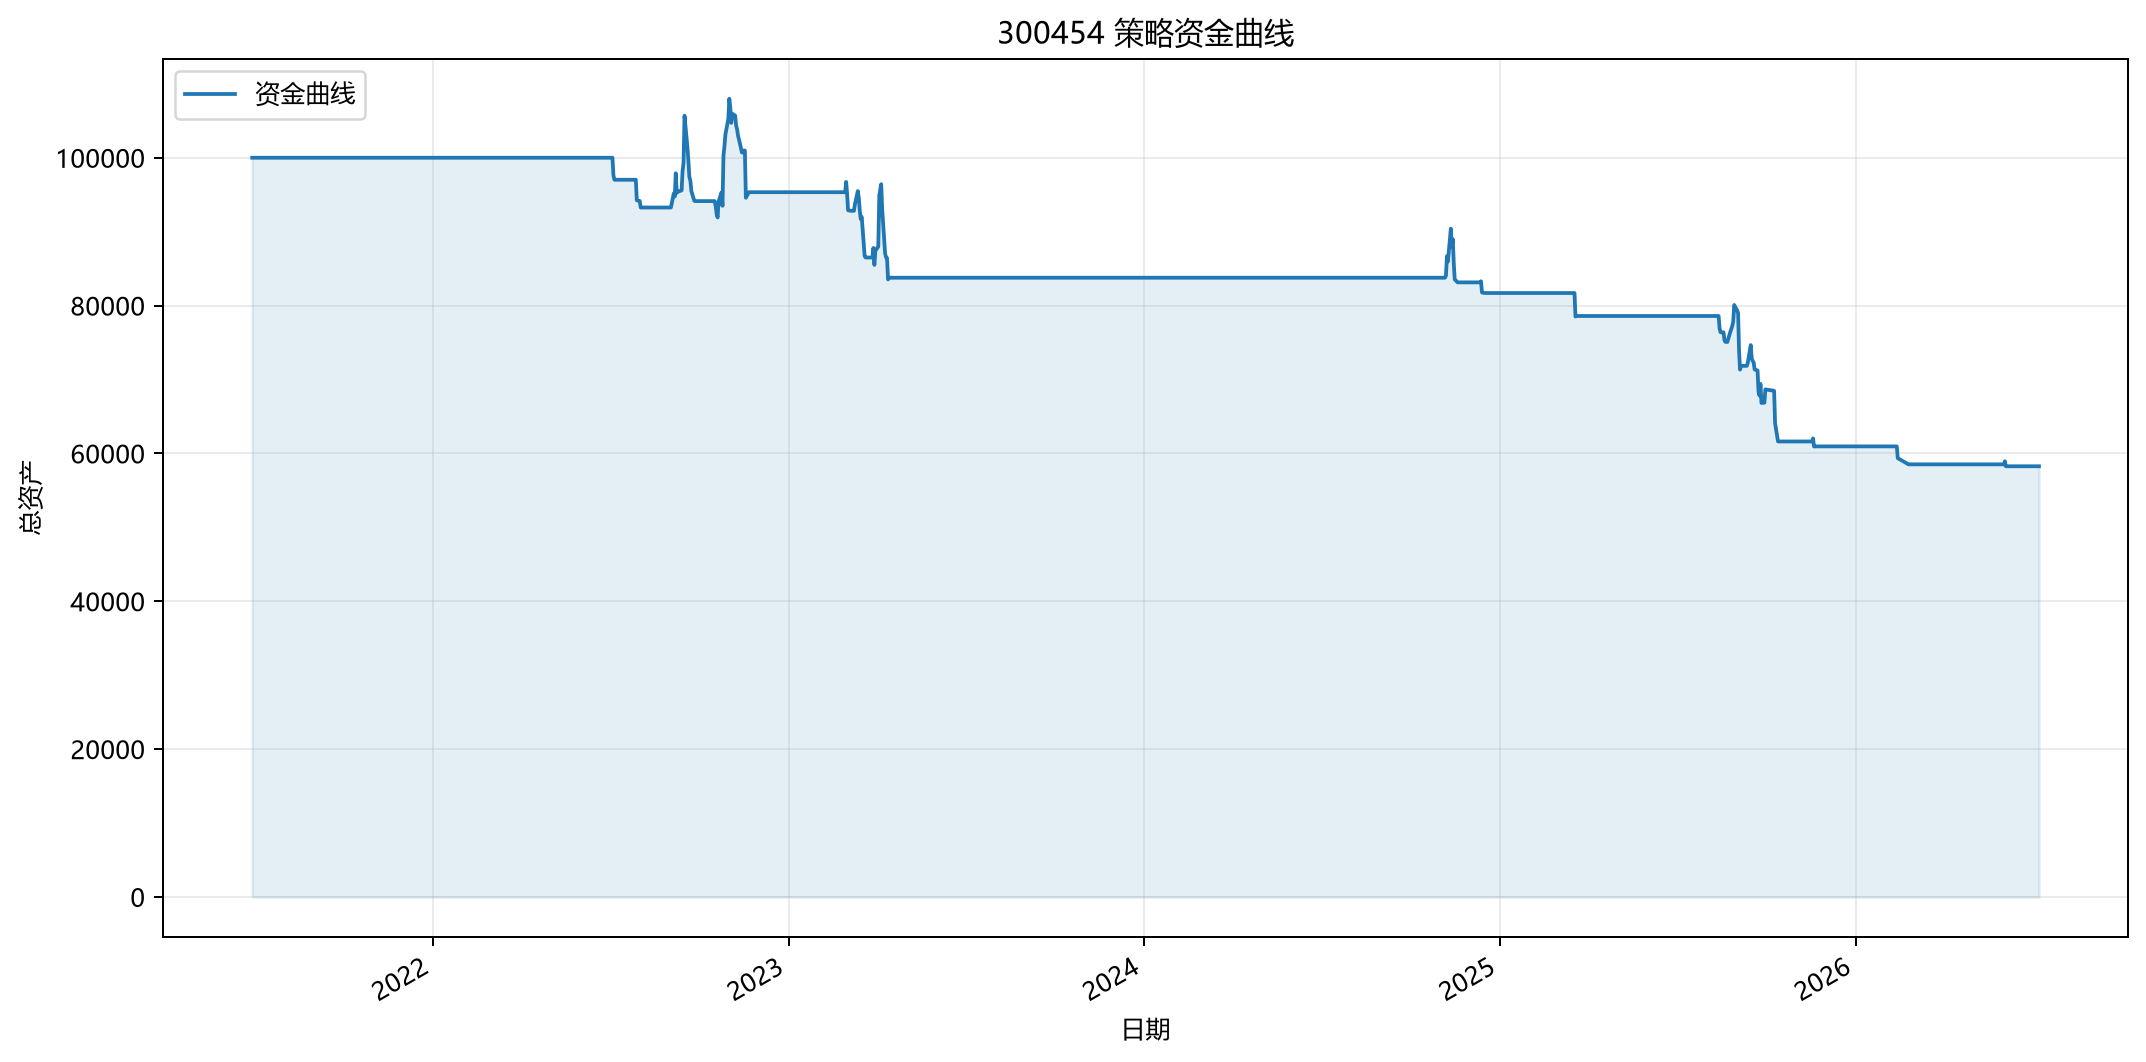

The table this chart was drawn from, first rows:
date, cash, shares, close, market_value, equity
2021-06-29, 100000, 0, 259.7, 0.0, 100000
2021-06-30, 100000, 0, 259.2, 0.0, 100000
2021-07-01, 100000, 0, 280.5, 0.0, 100000
2021-07-02, 100000, 0, 249.6, 0.0, 100000
2021-07-05, 100000, 0, 252.6, 0.0, 100000
2021-07-06, 100000, 0, 250.7, 0.0, 100000
2021-07-07, 100000, 0, 254.7, 0.0, 100000
2021-07-08, 100000, 0, 264.7, 0.0, 100000
2021-07-09, 100000, 0, 252.4, 0.0, 100000
2021-07-12, 100000, 0, 297.7, 0.0, 100000
2021-07-13, 100000, 0, 305.6, 0.0, 100000
2021-07-14, 100000, 0, 286, 0.0, 100000
2021-07-15, 100000, 0, 299.7, 0.0, 100000
2021-07-16, 100000, 0, 284.7, 0.0, 100000
2021-07-19, 100000, 0, 283.0, 0.0, 100000
2021-07-20, 100000, 0, 271.8, 0.0, 100000
2021-07-21, 100000, 0, 274.7, 0.0, 100000
2021-07-22, 100000, 0, 279.9, 0.0, 100000
2021-07-23, 100000, 0, 266.0, 0.0, 100000
2021-07-26, 100000, 0, 265, 0.0, 100000
2021-07-27, 100000, 0, 253.8, 0.0, 100000
2021-07-28, 100000, 0, 246.2, 0.0, 100000
2021-07-29, 100000, 0, 245.8, 0.0, 100000
2021-07-30, 100000, 0, 241.7, 0.0, 100000
2021-08-02, 100000, 0, 249.1, 0.0, 100000
2021-08-03, 100000, 0, 259.1, 0.0, 100000
2021-08-04, 100000, 0, 255.9, 0.0, 100000
2021-08-05, 100000, 0, 248.4, 0.0, 100000
2021-08-06, 100000, 0, 244.3, 0.0, 100000
2021-08-09, 100000, 0, 252.5, 0.0, 100000
2021-08-10, 100000, 0, 257, 0.0, 100000
2021-08-11, 100000, 0, 252.7, 0.0, 100000
2021-08-12, 100000, 0, 253.7, 0.0, 100000
2021-08-13, 100000, 0, 255, 0.0, 100000
2021-08-16, 100000, 0, 259.7, 0.0, 100000
2021-08-17, 100000, 0, 259.7, 0.0, 100000
2021-08-18, 100000, 0, 268.6, 0.0, 100000
2021-08-19, 100000, 0, 263.6, 0.0, 100000
2021-08-20, 100000, 0, 282.7, 0.0, 100000
2021-08-23, 100000, 0, 289.7, 0.0, 100000
2021-08-24, 100000, 0, 280.7, 0.0, 100000
2021-08-25, 100000, 0, 275.7, 0.0, 100000
2021-08-26, 100000, 0, 273.7, 0.0, 100000
2021-08-27, 100000, 0, 273.2, 0.0, 100000
2021-08-30, 100000, 0, 278.2, 0.0, 100000
2021-08-31, 100000, 0, 272.1, 0.0, 100000
2021-09-01, 100000, 0, 270.2, 0.0, 100000
2021-09-02, 100000, 0, 255.7, 0.0, 100000
2021-09-03, 100000, 0, 248.7, 0.0, 100000
2021-09-06, 100000, 0, 249.7, 0.0, 100000
2021-09-07, 100000, 0, 252.9, 0.0, 100000
2021-09-08, 100000, 0, 246.7, 0.0, 100000
2021-09-09, 100000, 0, 247.4, 0.0, 100000
2021-09-10, 100000, 0, 244.7, 0.0, 100000
2021-09-13, 100000, 0, 239.7, 0.0, 100000
2021-09-14, 100000, 0, 238.4, 0.0, 100000
2021-09-15, 100000, 0, 226.2, 0.0, 100000
2021-09-16, 100000, 0, 226, 0.0, 100000
2021-09-17, 100000, 0, 226.6, 0.0, 100000
2021-09-22, 100000, 0, 234, 0.0, 100000
... 1,158 more rows
